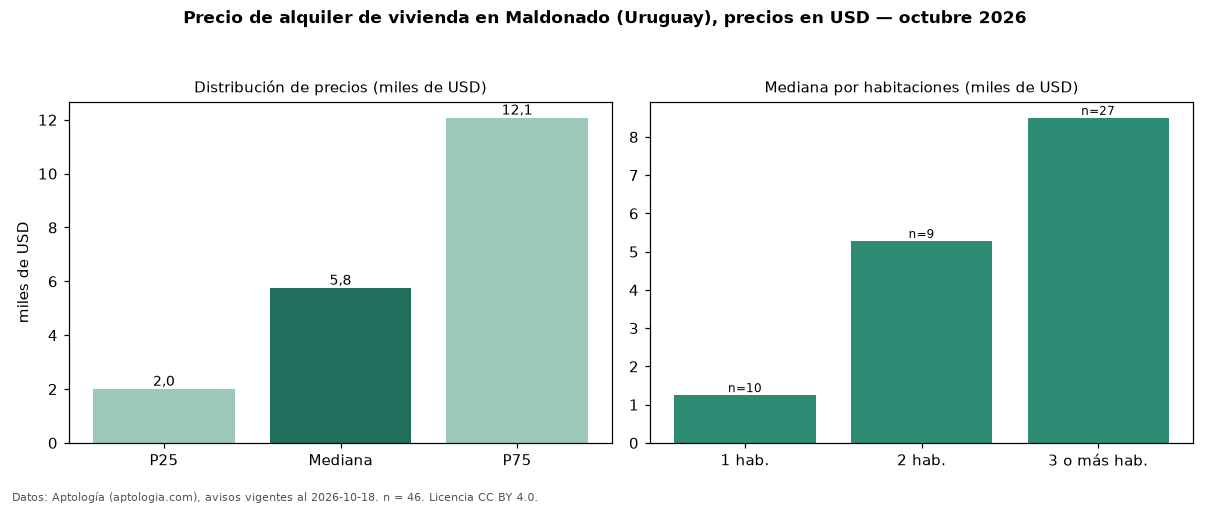

Data behind this chart, as committed beside it:
seccion, metrica, valor, moneda, n
precio, p25, 2000, USD, 46
precio, mediana, 5750, USD, 46
precio, p75, 12072, USD, 46
precio, minimo, 700.0, USD, 46
precio, maximo, 24400, USD, 46
m2, mediana_precio_m2, 25.81, USD, 34
m2, area_mediana_m2, 160.0, m2, 34
banos, mediana_banos, 2.0, , 
habitaciones, 1, 1250, USD, 10
habitaciones, 2, 5280, USD, 9
habitaciones, 3+, 8500, USD, 27
fuente, fecha_datos, 2026-10-18, , 
fuente, atribucion, https://www.aptologia.com/uy/alquiler/ma…, , 
fuente, licencia, CC BY 4.0, , 
